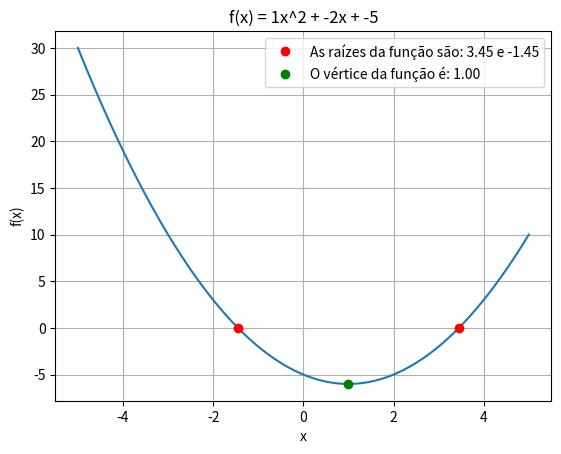

The script that saved this image:
import matplotlib.pyplot as plt
import numpy as np

# Dados
coeficientes = {"a": 1, "b": -2, "c": -5}
# coeficientes["a"] = input("Digite o coeficiente a: ")
# coeficientes["b"] = input("Digite o coeficiente b: ")
# coeficientes["c"] = input("Digite o coeficiente c: ")

coef = np.array([coeficientes["a"], coeficientes["b"], coeficientes["c"]])


# Função
def f(x):
    a = coeficientes["a"]
    b = coeficientes["b"]
    c = coeficientes["c"]
    return float(a) * x**2 + float(b) * x + float(c)


roots = np.roots(coef)
zenith = -coeficientes["b"] / (2 * coeficientes["a"])
vertex_y = f(zenith)


fig, ax = plt.subplots()
# Plot
x = np.linspace(-5, 5, 1000)
y = f(x)
ax.plot(x, y)
ax.plot(
    roots,
    [0, 0],
    "ro",
    label=f"As raízes da função são: {roots[0]:.2f} e {roots[1]:.2f}",
)
ax.plot(zenith, vertex_y, "go", label=f"O vértice da função é: {zenith:.2f}")
ax.set_xlabel("x")
ax.set_ylabel("f(x)")
ax.set_title(
    "f(x) = {}x^2 + {}x + {}".format(
        coeficientes["a"], coeficientes["b"], coeficientes["c"]
    )
)
ax.legend()
plt.grid()
plt.show()
